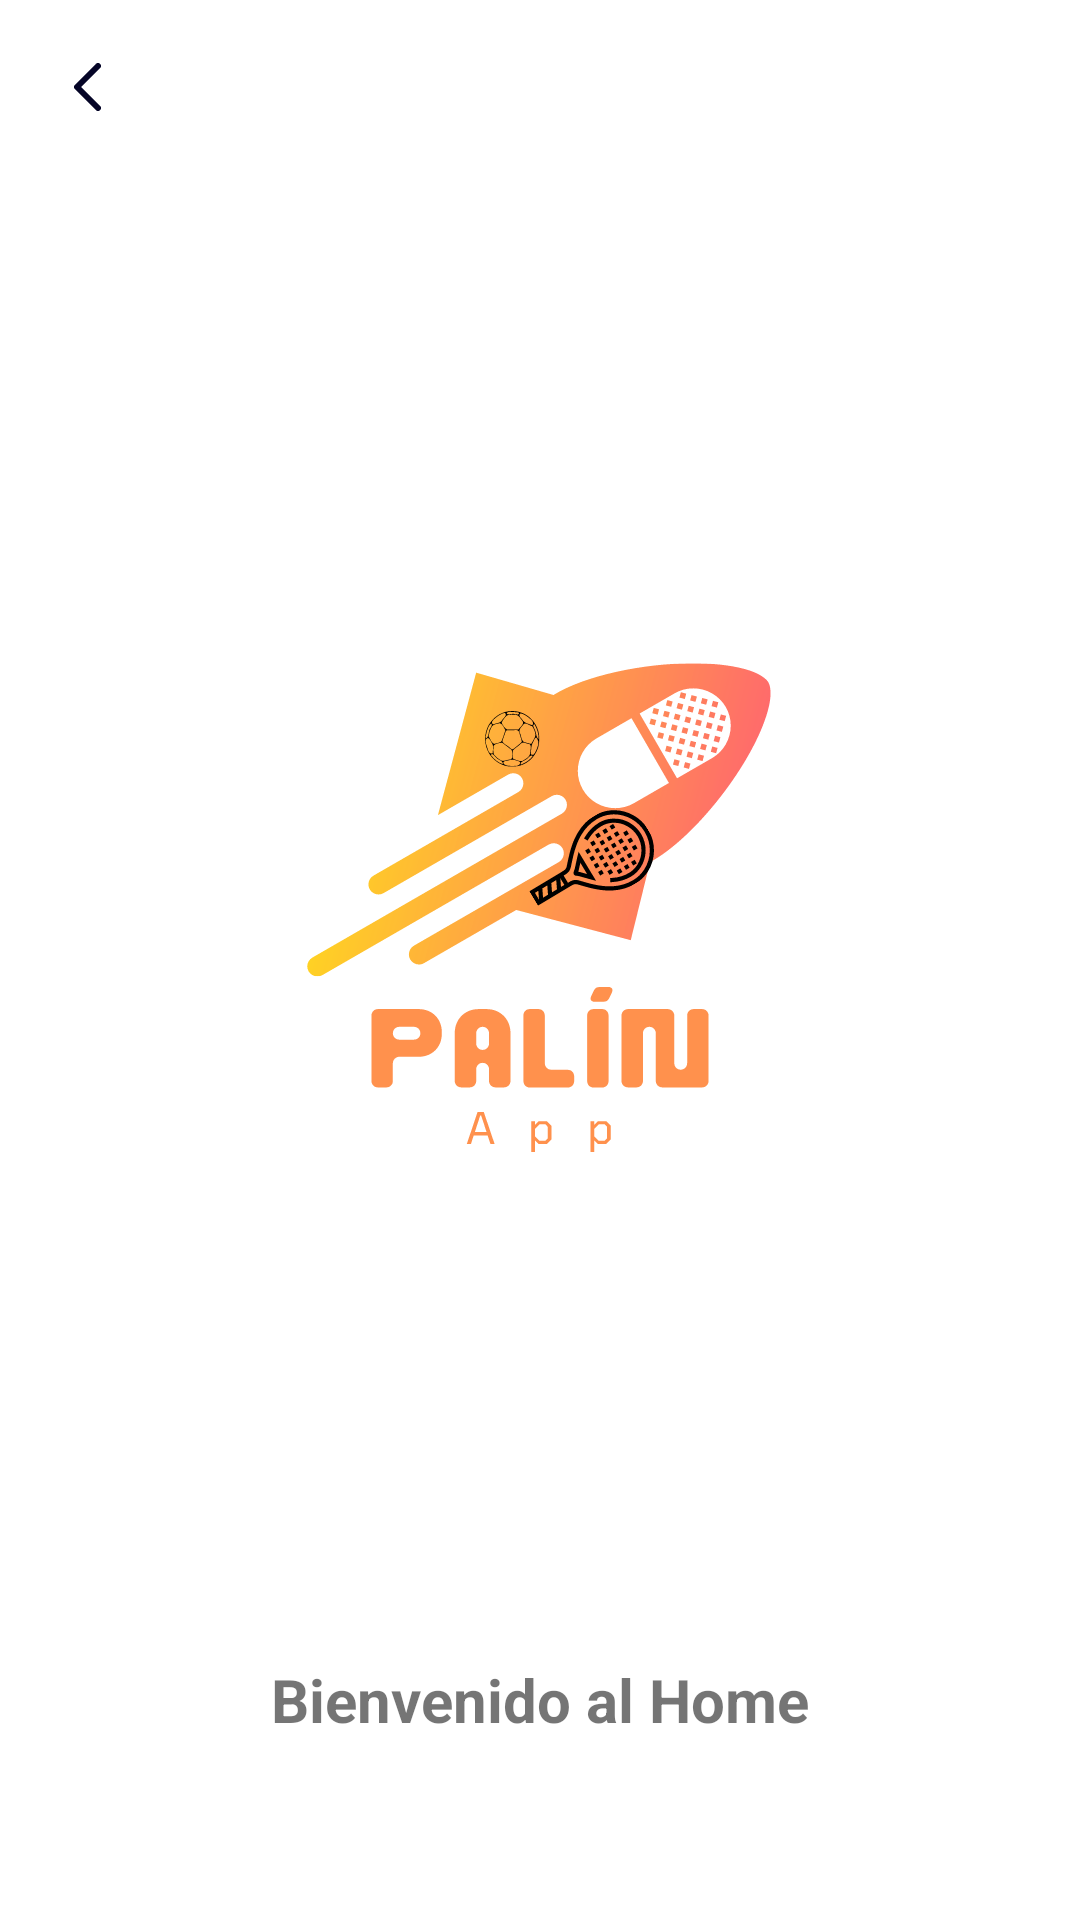

Here is an Android app screen rendered from its layout file. Give the layout XML and the strings, colors and styles it references.
<!-- AndroidManifest.xml: activity theme Theme.PalimuLoginPrincipalApp -->
<!-- res/layout/activity_home.xml -->
<?xml version="1.0" encoding="utf-8"?>
<androidx.constraintlayout.widget.ConstraintLayout xmlns:android="http://schemas.android.com/apk/res/android"
    xmlns:app="http://schemas.android.com/apk/res-auto"
    xmlns:tools="http://schemas.android.com/tools"
    android:layout_width="match_parent"
    android:layout_height="match_parent"
    tools:context=".HomeActivity">

    <ImageButton
        android:id="@+id/btn_atras"
        android:layout_width="48dp"
        android:layout_height="48dp"
        android:layout_margin="5dp"
        android:background="@drawable/fondo_transparent_linea"
        android:contentDescription="Boton atrás"
        android:minWidth="48dp"
        android:minHeight="48dp"
        android:src="@drawable/ico_atras"
        app:layout_constraintStart_toStartOf="parent"
        app:layout_constraintTop_toTopOf="parent" />

    <ImageView
        android:id="@+id/img"
        android:layout_width="wrap_content"
        android:layout_height="wrap_content"
        android:src="@drawable/main_logo"
        app:layout_constraintStart_toStartOf="parent"
        app:layout_constraintTop_toBottomOf="@+id/btn_atras"/>

    <TextView
        android:layout_width="wrap_content"
        android:layout_height="wrap_content"
        android:text="Bienvenido al Home"
        android:textSize="20sp"
        android:textStyle="bold"
        app:layout_constraintEnd_toEndOf="parent"
        app:layout_constraintStart_toStartOf="parent"
        app:layout_constraintTop_toBottomOf="@id/img" />

</androidx.constraintlayout.widget.ConstraintLayout>
<!-- resources referenced by this layout -->
<resources>
  <!-- drawable fondo_transparent_linea (drawable) -->
  <?xml version="1.0" encoding="utf-8"?>
  <selector xmlns:android="http://schemas.android.com/apk/res/android">
      <layer-list xmlns:android="http://schemas.android.com/apk/res/android">
          <item>
              <shape android:shape="rectangle">
                  <solid android:color="@android:color/transparent" />
              </shape>
          </item>
          <item android:bottom="2dp">
              <shape android:shape="rectangle">
                  <solid android:color="#000000" />
              </shape>
          </item>
      </layer-list>
  
  </selector>
  <!-- drawable ico_atras (drawable) -->
  <vector xmlns:android="http://schemas.android.com/apk/res/android"
      android:width="9dp"
      android:height="16dp"
      android:viewportWidth="9"
      android:viewportHeight="16">
    <path
        android:pathData="M8,15L1,8L8,1"
        android:strokeLineJoin="round"
        android:strokeWidth="2"
        android:fillColor="#00000000"
        android:strokeColor="#050527"
        android:strokeLineCap="round"/>
  </vector>
  <!-- drawable main_logo: vector/xml drawable (drawable, 57270 chars, omitted) -->
  <style name="Theme.PalimuLoginPrincipalApp" parent="Theme.MaterialComponents.DayNight.NoActionBar">
          
          <item name="colorPrimary">@color/active_text</item>
          <item name="colorPrimaryVariant">@color/active_text</item>
          <item name="colorOnPrimary">@color/white</item>
          
          <item name="colorSecondary">@color/teal_200</item>
          <item name="colorSecondaryVariant">@color/teal_700</item>
          <item name="colorOnSecondary">@color/black</item>
          
          <item name="android:statusBarColor">@color/background_principal</item>
          
      </style>
  <color name="active_text">#FF5722</color>
  <color name="white">#FFFFFFFF</color>
  <color name="teal_200">#FF03DAC5</color>
  <color name="teal_700">#FF018786</color>
  <color name="black">#FF000000</color>
  <color name="background_principal">#afb2b7</color>
</resources>
